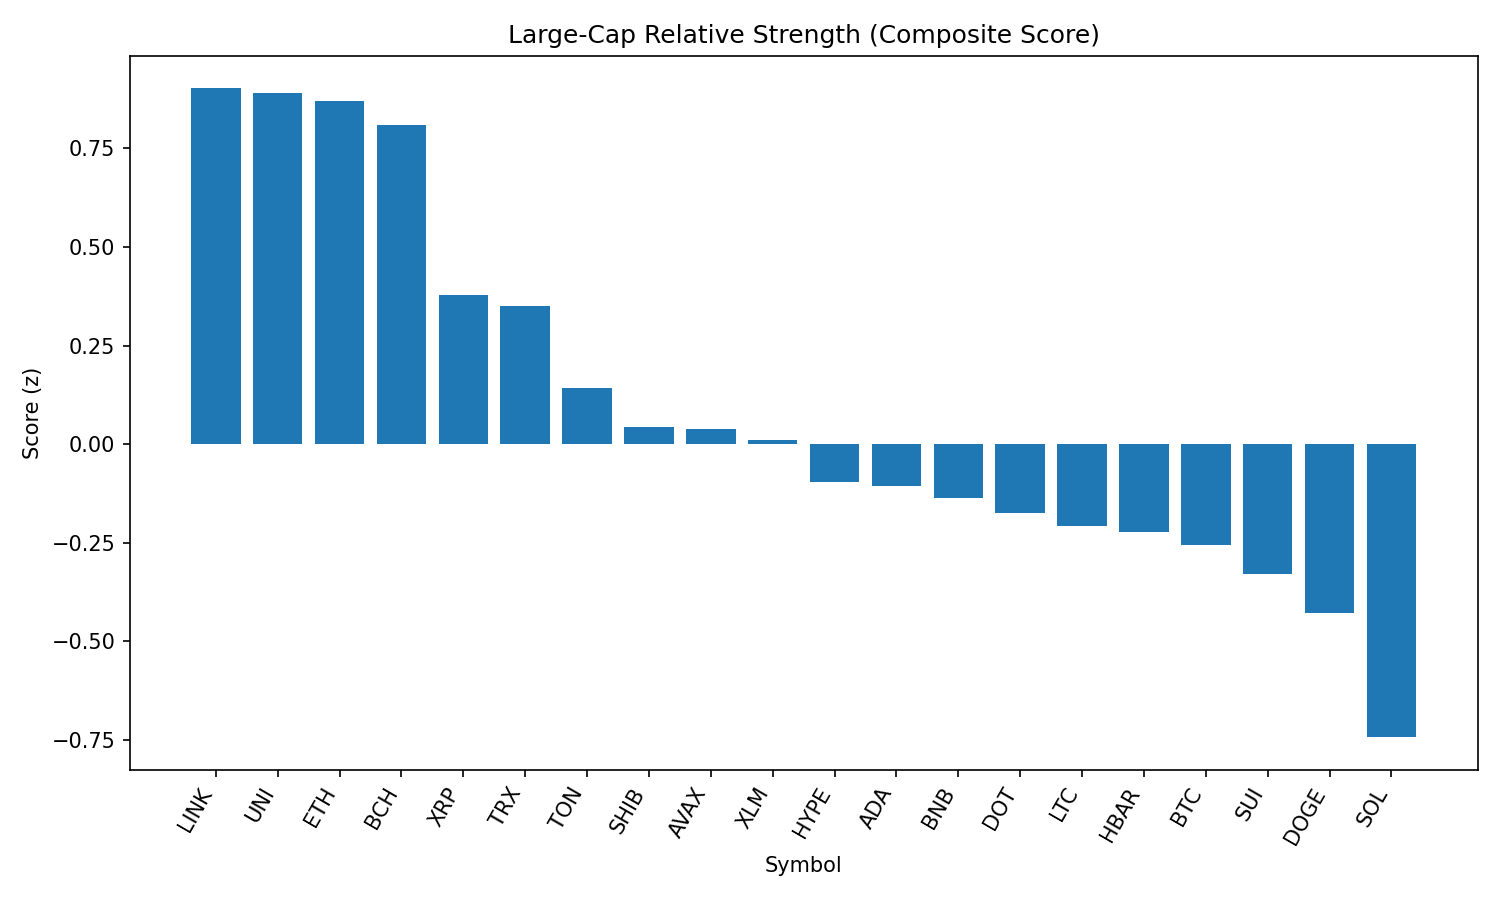

The table this chart was drawn from, first rows:
rank, name, symbol, price, pct_1h, pct_24h, pct_7d, pct_1h_vs_btc, pct_24h_vs_btc, pct_7d_vs_btc, market_cap_rank, market_cap, volume_usd, score
1, Chainlink, LINK, 23.88, 0.1557, 2.34, -7.534, 0.6402, 2.074, -2.133, 13, 16187495027, 665059098, 0.9018
2, Uniswap, UNI, 9.88, 0.08659, 2.67, -12.11, 0.5711, 2.403, -6.706, 34, 5932731227, 210012340, 0.8891
3, Ethereum, ETH, 4470, -0.006877, 2.521, -6.434, 0.4776, 2.254, -1.033, 2, 539623223937, 20161866199, 0.8695
4, Bitcoin Cash, BCH, 549.4, -0.29, 3.401, -7.672, 0.1944, 3.134, -2.27, 21, 10942556082, 195529093, 0.8083
5, XRP, XRP, 2.85, -0.0375, 1.16, -6.731, 0.447, 0.8933, -1.329, 3, 169312229006, 3335730379, 0.3777
6, TRON, TRX, 0.3413, 0.1283, 0.5881, -6.205, 0.6128, 0.3214, -0.8031, 10, 32303566565, 444612843, 0.3509
7, Toncoin, TON, 3.14, -0.3861, 1.516, -7.295, 0.09842, 1.249, -1.893, 28, 8052806970, 123079175, 0.1433
8, Shiba Inu, SHIB, 1.246e-05, -0.334, 0.9821, -5.675, 0.1504, 0.7154, -0.2733, 30, 7340805983, 126244931, 0.04469
9, Avalanche, AVAX, 23.91, -0.4401, 1.358, -7.821, 0.04437, 1.091, -2.419, 22, 10094578141, 270801374, 0.03919
10, Stellar, XLM, 0.3626, -0.2766, 0.9378, -12.74, 0.2079, 0.671, -7.336, 20, 11377354765, 171058983, 0.0112
11, Hyperliquid, HYPE, 44.7, -0.4433, 0.6333, 0.9602, 0.04121, 0.3665, 6.362, 17, 12109751364, 210418121, -0.09493
12, Cardano, ADA, 0.8345, -0.219, 0.2327, -8.785, 0.2655, -0.03401, -3.383, 11, 30446653890, 1016862615, -0.1072
13, BNB, BNB, 859.8, -0.3066, 0.1843, -2.177, 0.1779, -0.08239, 3.225, 5, 119675005643, 729834427, -0.1361
14, Polkadot, DOT, 3.84, -0.5505, 0.9992, -7.851, -0.06606, 0.7325, -2.449, 35, 5840868046, 178751701, -0.1747
15, Litecoin, LTC, 111.2, -0.4858, 0.7072, -8.185, -0.001294, 0.4405, -2.783, 27, 8477574606, 330931558, -0.2068
16, Hedera, HBAR, 0.2269, -0.3454, 0.2924, -9.979, 0.1391, 0.02569, -4.577, 25, 9620395216, 164839951, -0.2226
17, Bitcoin, BTC, 108781, -0.4845, 0.2667, -5.402, 0.0, 0.0, 0.0, 1, 2166580714580, 23548986826, -0.2569
18, Sui, SUI, 3.33, -0.6196, 0.7925, -10.66, -0.1351, 0.5258, -5.256, 19, 11683493245, 651855417, -0.3301
19, Dogecoin, DOGE, 0.2191, -0.8141, 0.9496, -7.395, -0.3296, 0.6829, -1.993, 9, 33017556591, 944292708, -0.4282
20, Solana, SOL, 204.1, -0.6882, -0.6908, -2.29, -0.2038, -0.9576, 3.112, 6, 110367066430, 5670620368, -0.7431
21, Cronos, CRO, 0.2912, -1.925, -3.144, 81.73, -1.441, -3.41, 87.13, 23, 9779533183, 651880731, -1.794
